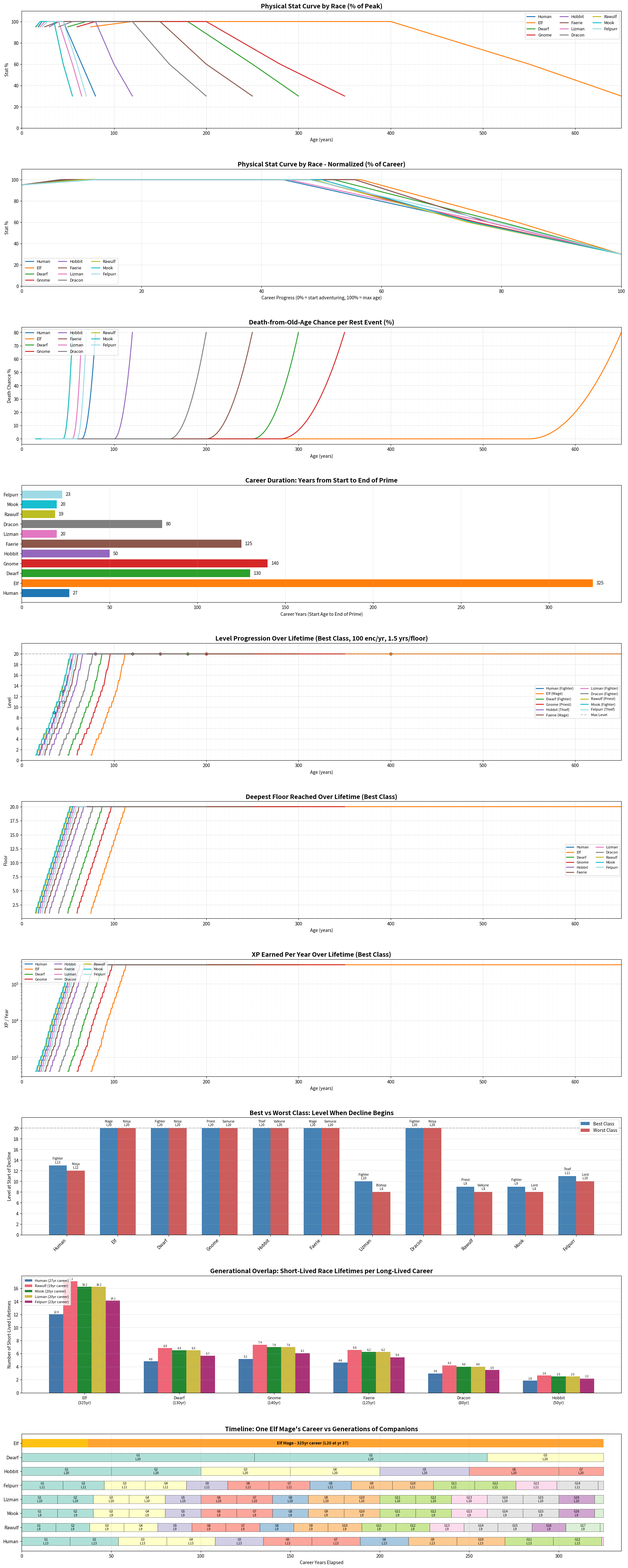

This chart was generated by the following Python code: (Note: this script raises an exception after producing the figure.)
import sys

try:
    import matplotlib.pyplot as plt
    import matplotlib.gridspec as gridspec
    import numpy as np
except ImportError:
    print("Missing dependencies. Run with:")
    print("  uv run --with matplotlib --with numpy python3 tools/age_balance_plotter.py")
    sys.exit(1)


RACE_DATA = {
    "Human":   {"start_age": 18,  "prime_start": 22, "prime_end": 45, "decline_end": 65,  "max_age": 80},
    "Elf":     {"start_age": 75,  "prime_start": 120, "prime_end": 400, "decline_end": 550, "max_age": 650},
    "Dwarf":   {"start_age": 50,  "prime_start": 70, "prime_end": 180, "decline_end": 250, "max_age": 300},
    "Gnome":   {"start_age": 60,  "prime_start": 80, "prime_end": 200, "decline_end": 280, "max_age": 350},
    "Hobbit":  {"start_age": 30,  "prime_start": 40, "prime_end": 80,  "decline_end": 100, "max_age": 120},
    "Faerie":  {"start_age": 25,  "prime_start": 40, "prime_end": 150, "decline_end": 200, "max_age": 250},
    "Lizman":  {"start_age": 20,  "prime_start": 25, "prime_end": 40,  "decline_end": 55,  "max_age": 65},
    "Dracon":  {"start_age": 40,  "prime_start": 55, "prime_end": 120, "decline_end": 160, "max_age": 200},
    "Rawulf":  {"start_age": 16,  "prime_start": 20, "prime_end": 35,  "decline_end": 45,  "max_age": 55},
    "Mook":    {"start_age": 15,  "prime_start": 20, "prime_end": 35,  "decline_end": 45,  "max_age": 55},
    "Felpurr": {"start_age": 22,  "prime_start": 28, "prime_end": 45,  "decline_end": 60,  "max_age": 70},
}

XP_MODIFIERS_CURRENT = {
    "Human":   {"Fighter": 1.0, "Mage": 1.0, "Priest": 1.0, "Thief": 1.0, "Alchemist": 1.0, "Bishop": 1.2, "Bard": 1.1, "Ranger": 1.1, "Psionic": 1.1, "Valkyrie": 1.2, "Samurai": 1.3, "Lord": 1.3, "Monk": 1.3, "Ninja": 1.4},
    "Elf":     {"Fighter": 1.1, "Mage": 0.9, "Priest": 0.9, "Thief": 1.1, "Alchemist": 1.0, "Bishop": 1.1, "Bard": 1.0, "Ranger": 1.0, "Psionic": 1.0, "Valkyrie": 1.3, "Samurai": 1.4, "Lord": 1.4, "Monk": 1.4, "Ninja": 1.5},
    "Dwarf":   {"Fighter": 0.9, "Mage": 1.3, "Priest": 1.0, "Thief": 1.2, "Alchemist": 1.1, "Bishop": 1.3, "Bard": 1.2, "Ranger": 1.2, "Psionic": 1.3, "Valkyrie": 1.3, "Samurai": 1.4, "Lord": 1.2, "Monk": 1.4, "Ninja": 1.5},
    "Gnome":   {"Fighter": 1.0, "Mage": 1.1, "Priest": 0.8, "Thief": 1.0, "Alchemist": 0.9, "Bishop": 1.0, "Bard": 1.1, "Ranger": 1.1, "Psionic": 1.0, "Valkyrie": 1.4, "Samurai": 1.5, "Lord": 1.4, "Monk": 1.3, "Ninja": 1.4},
    "Hobbit":  {"Fighter": 1.1, "Mage": 1.1, "Priest": 1.2, "Thief": 0.8, "Alchemist": 1.1, "Bishop": 1.3, "Bard": 1.0, "Ranger": 1.0, "Psionic": 1.2, "Valkyrie": 1.5, "Samurai": 1.5, "Lord": 1.5, "Monk": 1.4, "Ninja": 1.3},
    "Faerie":  {"Fighter": 1.4, "Mage": 0.8, "Priest": 1.2, "Thief": 0.9, "Alchemist": 1.0, "Bishop": 1.1, "Bard": 0.9, "Ranger": 1.0, "Psionic": 0.9, "Valkyrie": 1.4, "Samurai": 1.6, "Lord": 1.6, "Monk": 1.5, "Ninja": 1.3},
    "Lizman":  {"Fighter": 0.8, "Mage": 1.4, "Priest": 1.4, "Thief": 1.3, "Alchemist": 1.3, "Bishop": 1.5, "Bard": 1.4, "Ranger": 1.2, "Psionic": 1.4, "Valkyrie": 1.2, "Samurai": 1.3, "Lord": 1.3, "Monk": 1.3, "Ninja": 1.5},
    "Dracon":  {"Fighter": 0.9, "Mage": 1.2, "Priest": 1.3, "Thief": 1.1, "Alchemist": 1.2, "Bishop": 1.4, "Bard": 1.2, "Ranger": 1.1, "Psionic": 1.3, "Valkyrie": 1.3, "Samurai": 1.3, "Lord": 1.3, "Monk": 1.4, "Ninja": 1.5},
    "Rawulf":  {"Fighter": 1.1, "Mage": 1.3, "Priest": 0.9, "Thief": 1.1, "Alchemist": 1.0, "Bishop": 1.2, "Bard": 1.1, "Ranger": 1.0, "Psionic": 1.0, "Valkyrie": 1.4, "Samurai": 1.4, "Lord": 1.3, "Monk": 1.3, "Ninja": 1.4},
    "Mook":    {"Fighter": 1.0, "Mage": 1.0, "Priest": 1.3, "Thief": 1.1, "Alchemist": 1.1, "Bishop": 1.2, "Bard": 1.1, "Ranger": 1.1, "Psionic": 1.1, "Valkyrie": 1.3, "Samurai": 1.3, "Lord": 1.4, "Monk": 1.4, "Ninja": 1.4},
    "Felpurr": {"Fighter": 1.2, "Mage": 1.0, "Priest": 1.2, "Thief": 0.9, "Alchemist": 1.1, "Bishop": 1.3, "Bard": 1.0, "Ranger": 1.0, "Psionic": 1.1, "Valkyrie": 1.3, "Samurai": 1.4, "Lord": 1.5, "Monk": 1.3, "Ninja": 1.3},
}

PROPOSED_CHANGES = {
    "Lizman":  {"Fighter": 0.7},
    "Rawulf":  {"Priest": 0.7},
    "Felpurr": {"Thief": 0.7},
    "Mook_Monk":  {"Monk": 0.7},
    "Mook_Mage":  {"Mage": 0.7},
}

def build_proposed_modifiers(mook_option="Monk"):
    proposed = {}
    for race, mods in XP_MODIFIERS_CURRENT.items():
        proposed[race] = dict(mods)
    for race, changes in PROPOSED_CHANGES.items():
        if race.startswith("Mook_"):
            if race == f"Mook_{mook_option}":
                for cls, val in changes.items():
                    proposed["Mook"][cls] = val
        else:
            for cls, val in changes.items():
                proposed[race][cls] = val
    return proposed

XP_MODIFIERS = XP_MODIFIERS_CURRENT

BASE_XP_TABLE = [0, 1000, 2500, 5000, 9000, 15000, 25000, 40000, 60000, 90000,
                 135000, 200000, 280000, 380000, 500000, 650000, 830000, 1050000, 1300000, 1600000]

STAT_PEAK = 100.0
YOUTH_BONUS = 5.0

AVG_XP_PER_ENCOUNTER_BY_FLOOR = {
    1: 25, 2: 35, 3: 50, 4: 65, 5: 95, 6: 120, 7: 200,
    8: 300, 9: 450, 10: 650, 11: 900, 12: 1300, 13: 1800,
    14: 2500, 15: 3500, 16: 5000, 17: 7000, 18: 10000, 19: 14000, 20: 20000,
}

ENCOUNTERS_PER_YEAR = 100
YEARS_PER_FLOOR_CLEAR = 1.5
PARTY_SIZE = 6


def get_level_for_xp(total_xp, modifier):
    level = 1
    for i in range(len(BASE_XP_TABLE)):
        required = BASE_XP_TABLE[i] * modifier
        if total_xp >= required:
            level = i + 1
        else:
            break
    return min(level, 20)


def simulate_career(race_name, data, class_name, modifier):
    career_years = data["max_age"] - data["start_age"]
    cumulative_xp = 0.0
    current_floor = 1
    years_on_floor = 0.0
    year_data = []

    for year in range(career_years + 1):
        age = data["start_age"] + year
        level = get_level_for_xp(cumulative_xp, modifier)

        floor_xp = AVG_XP_PER_ENCOUNTER_BY_FLOOR.get(current_floor, 20000)
        xp_this_year = floor_xp * ENCOUNTERS_PER_YEAR / PARTY_SIZE
        cumulative_xp += xp_this_year

        years_on_floor += 1
        if years_on_floor >= YEARS_PER_FLOOR_CLEAR and current_floor < 20:
            current_floor += 1
            years_on_floor = 0

        year_data.append({
            "age": age,
            "level": get_level_for_xp(cumulative_xp, modifier),
            "cumulative_xp": cumulative_xp,
            "floor": current_floor,
            "xp_this_year": xp_this_year,
        })

    return year_data


def find_level_at_age(career_data, target_age):
    for entry in career_data:
        if entry["age"] >= target_age:
            return entry["level"]
    return career_data[-1]["level"] if career_data else 1


def find_age_at_level(career_data, target_level):
    for entry in career_data:
        if entry["level"] >= target_level:
            return entry["age"]
    return None


def compute_stat_curve(race_name, data):
    ages = list(range(data["start_age"], data["max_age"] + 1))
    stats = []
    for age in ages:
        if age < data["prime_start"]:
            progress = (age - data["start_age"]) / max(1, data["prime_start"] - data["start_age"])
            stat = (STAT_PEAK - YOUTH_BONUS) + YOUTH_BONUS * progress
        elif age <= data["prime_end"]:
            stat = STAT_PEAK
        elif age <= data["decline_end"]:
            progress = (age - data["prime_end"]) / max(1, data["decline_end"] - data["prime_end"])
            stat = STAT_PEAK * (1.0 - 0.4 * progress)
        else:
            progress = (age - data["decline_end"]) / max(1, data["max_age"] - data["decline_end"])
            stat = STAT_PEAK * 0.6 * (1.0 - 0.5 * progress)
        stats.append(stat)
    return ages, stats


def compute_death_chance(race_name, data):
    ages = list(range(data["start_age"], data["max_age"] + 1))
    chances = []
    for age in ages:
        if age <= data["decline_end"]:
            chances.append(0.0)
        else:
            progress = (age - data["decline_end"]) / max(1, data["max_age"] - data["decline_end"])
            chance = min(0.95, progress * progress * 0.8)
            chances.append(chance * 100)
    return ages, chances


def add_age_lines(ax, interval=5):
    for age in range(0, 700, interval):
        ax.axvline(x=age, color="gray", linestyle=":", alpha=0.15, linewidth=0.5)


def plot_all(output_path="tools/age_balance_charts.png"):
    fig = plt.figure(figsize=(24, 62))
    gs = gridspec.GridSpec(10, 1, hspace=0.35)

    colors = plt.cm.tab20(np.linspace(0, 1, len(RACE_DATA)))
    race_colors = {name: colors[i] for i, name in enumerate(RACE_DATA.keys())}
    race_names = list(RACE_DATA.keys())

    # find max age across all races for consistent x-axis on absolute-age charts
    max_age_all = max(d["max_age"] for d in RACE_DATA.values())

    # 1. stat curves (absolute age, with age lines)
    ax1 = fig.add_subplot(gs[0])
    ax1.set_title("Physical Stat Curve by Race (% of Peak)", fontsize=14, fontweight="bold")
    ax1.set_xlabel("Age (years)")
    ax1.set_ylabel("Stat %")
    ax1.set_ylim(0, 110)
    ax1.set_xlim(0, max_age_all)
    add_age_lines(ax1)
    for race_name, data in RACE_DATA.items():
        ages, stats = compute_stat_curve(race_name, data)
        ax1.plot(ages, stats, label=race_name, color=race_colors[race_name], linewidth=2)
    ax1.legend(loc="upper right", ncol=3, fontsize=9)
    ax1.grid(True, alpha=0.3)

    # 2. stat curves (normalized for comparison)
    ax2 = fig.add_subplot(gs[1])
    ax2.set_title("Physical Stat Curve by Race - Normalized (% of Career)", fontsize=14, fontweight="bold")
    ax2.set_xlabel("Career Progress (0% = start adventuring, 100% = max age)")
    ax2.set_ylabel("Stat %")
    ax2.set_ylim(0, 110)
    ax2.set_xlim(0, 100)
    for race_name, data in RACE_DATA.items():
        ages, stats = compute_stat_curve(race_name, data)
        lifespan = data["max_age"] - data["start_age"]
        normalized = [(a - data["start_age"]) / lifespan * 100 for a in ages]
        ax2.plot(normalized, stats, label=race_name, color=race_colors[race_name], linewidth=2)
    ax2.legend(loc="lower left", ncol=3, fontsize=9)
    ax2.grid(True, alpha=0.3)

    # 3. death chance (absolute age)
    ax3 = fig.add_subplot(gs[2])
    ax3.set_title("Death-from-Old-Age Chance per Rest Event (%)", fontsize=14, fontweight="bold")
    ax3.set_xlabel("Age (years)")
    ax3.set_ylabel("Death Chance %")
    ax3.set_xlim(0, max_age_all)
    add_age_lines(ax3)
    for race_name, data in RACE_DATA.items():
        ages, chances = compute_death_chance(race_name, data)
        ax3.plot(ages, chances, label=race_name, color=race_colors[race_name], linewidth=2)
    ax3.legend(loc="upper left", ncol=3, fontsize=9)
    ax3.grid(True, alpha=0.3)

    # 4. career duration
    ax4 = fig.add_subplot(gs[3])
    ax4.set_title("Career Duration: Years from Start to End of Prime", fontsize=14, fontweight="bold")
    career_years = [RACE_DATA[r]["prime_end"] - RACE_DATA[r]["start_age"] for r in race_names]
    bars = ax4.barh(race_names, career_years, color=[race_colors[r] for r in race_names])
    ax4.set_xlabel("Career Years (Start Age to End of Prime)")
    for bar, years in zip(bars, career_years):
        ax4.text(bar.get_width() + 2, bar.get_y() + bar.get_height()/2, str(years),
                va="center", fontsize=10)
    ax4.grid(True, alpha=0.3, axis="x")

    # 5. level over absolute age (best class) - with age gridlines
    ax5 = fig.add_subplot(gs[4])
    ax5.set_title(
        f"Level Progression Over Lifetime (Best Class, {ENCOUNTERS_PER_YEAR} enc/yr, "
        f"{YEARS_PER_FLOOR_CLEAR} yrs/floor)",
        fontsize=14, fontweight="bold")
    ax5.set_xlabel("Age (years)")
    ax5.set_ylabel("Level")
    ax5.set_ylim(0, 22)
    ax5.set_xlim(0, max_age_all)
    ax5.set_yticks(range(0, 21, 2))
    add_age_lines(ax5)
    for race_name, data in RACE_DATA.items():
        mods = XP_MODIFIERS[race_name]
        best_class = min(mods, key=mods.get)
        best_mod = mods[best_class]
        career = simulate_career(race_name, data, best_class, best_mod)
        ages = [y["age"] for y in career]
        levels = [y["level"] for y in career]
        prime_level = find_level_at_age(career, data["prime_end"])
        ax5.plot(ages, levels, label=f"{race_name} ({best_class})",
                color=race_colors[race_name], linewidth=2)
        ax5.plot(data["prime_end"], prime_level, "o", color=race_colors[race_name],
                markersize=6, markeredgecolor="black", markeredgewidth=0.5)
    ax5.axhline(y=20, color="gray", linestyle="--", alpha=0.5, label="Max Level")
    ax5.legend(loc="center right", ncol=2, fontsize=8)
    ax5.grid(True, alpha=0.3)

    # 6. floor reached over absolute age
    ax6 = fig.add_subplot(gs[5])
    ax6.set_title("Deepest Floor Reached Over Lifetime (Best Class)", fontsize=14, fontweight="bold")
    ax6.set_xlabel("Age (years)")
    ax6.set_ylabel("Floor")
    ax6.set_xlim(0, max_age_all)
    add_age_lines(ax6)
    for race_name, data in RACE_DATA.items():
        mods = XP_MODIFIERS[race_name]
        best_class = min(mods, key=mods.get)
        best_mod = mods[best_class]
        career = simulate_career(race_name, data, best_class, best_mod)
        ages = [y["age"] for y in career]
        floors = [y["floor"] for y in career]
        ax6.plot(ages, floors, label=race_name, color=race_colors[race_name], linewidth=2)
    ax6.legend(loc="center right", ncol=2, fontsize=8)
    ax6.grid(True, alpha=0.3)

    # 7. xp per year (absolute age)
    ax7 = fig.add_subplot(gs[6])
    ax7.set_title("XP Earned Per Year Over Lifetime (Best Class)",
                  fontsize=14, fontweight="bold")
    ax7.set_xlabel("Age (years)")
    ax7.set_ylabel("XP / Year")
    ax7.set_yscale("log")
    ax7.set_xlim(0, max_age_all)
    add_age_lines(ax7)
    for race_name, data in RACE_DATA.items():
        mods = XP_MODIFIERS[race_name]
        best_class = min(mods, key=mods.get)
        best_mod = mods[best_class]
        career = simulate_career(race_name, data, best_class, best_mod)
        ages = [y["age"] for y in career]
        xpy = [y["xp_this_year"] for y in career]
        ax7.plot(ages, xpy, label=race_name, color=race_colors[race_name], linewidth=2)
    ax7.legend(loc="upper left", ncol=3, fontsize=8)
    ax7.grid(True, alpha=0.3)

    # 8. best vs worst: level at START OF DECLINE
    ax8 = fig.add_subplot(gs[7])
    ax8.set_title("Best vs Worst Class: Level When Decline Begins",
                  fontsize=14, fontweight="bold")
    x = np.arange(len(race_names))
    bar_width = 0.35

    best_levels_decline = []
    worst_levels_decline = []
    best_names = []
    worst_names = []
    for race_name in race_names:
        data = RACE_DATA[race_name]
        mods = XP_MODIFIERS[race_name]
        best_class = min(mods, key=mods.get)
        worst_class = max(mods, key=mods.get)
        best_career = simulate_career(race_name, data, best_class, mods[best_class])
        worst_career = simulate_career(race_name, data, worst_class, mods[worst_class])
        best_levels_decline.append(find_level_at_age(best_career, data["prime_end"]))
        worst_levels_decline.append(find_level_at_age(worst_career, data["prime_end"]))
        best_names.append(best_class)
        worst_names.append(worst_class)

    bars_best = ax8.bar(x - bar_width/2, best_levels_decline, bar_width,
                        label="Best Class", color="steelblue")
    bars_worst = ax8.bar(x + bar_width/2, worst_levels_decline, bar_width,
                         label="Worst Class", color="indianred")
    ax8.set_xticks(x)
    ax8.set_xticklabels(race_names, rotation=45, ha="right")
    ax8.set_ylabel("Level at Start of Decline")
    ax8.set_ylim(0, 22)
    ax8.set_yticks(range(0, 21, 2))
    ax8.axhline(y=20, color="gray", linestyle="--", alpha=0.5)
    ax8.legend(fontsize=10)
    ax8.grid(True, alpha=0.3, axis="y")
    for bar, name, level in zip(bars_best, best_names, best_levels_decline):
        ax8.text(bar.get_x() + bar.get_width()/2, bar.get_height() + 0.3,
                f"{name}\nL{level}", ha="center", va="bottom", fontsize=7)
    for bar, name, level in zip(bars_worst, worst_names, worst_levels_decline):
        ax8.text(bar.get_x() + bar.get_width()/2, bar.get_height() + 0.3,
                f"{name}\nL{level}", ha="center", va="bottom", fontsize=7)

    # 9. "generations raised" - how many short-lived race lifetimes fit in one long-lived career
    ax9 = fig.add_subplot(gs[8])
    ax9.set_title("Generational Overlap: Short-Lived Race Lifetimes per Long-Lived Career",
                  fontsize=14, fontweight="bold")
    long_lived = ["Elf", "Dwarf", "Gnome", "Faerie", "Dracon", "Hobbit"]
    short_lived = ["Human", "Rawulf", "Mook", "Lizman", "Felpurr"]
    ll_careers = {r: RACE_DATA[r]["prime_end"] - RACE_DATA[r]["start_age"] for r in long_lived}
    sl_careers = {r: RACE_DATA[r]["prime_end"] - RACE_DATA[r]["start_age"] for r in short_lived}

    x_pos = np.arange(len(long_lived))
    width_per_short = 0.15
    offsets = np.linspace(-(len(short_lived)-1)/2 * width_per_short,
                          (len(short_lived)-1)/2 * width_per_short,
                          len(short_lived))
    sl_colors = {"Human": "#4477AA", "Rawulf": "#EE6677", "Mook": "#228833",
                 "Lizman": "#CCBB44", "Felpurr": "#AA3377"}
    for j, sl_race in enumerate(short_lived):
        generations = [ll_careers[ll_race] / sl_careers[sl_race] for ll_race in long_lived]
        bars = ax9.bar(x_pos + offsets[j], generations, width_per_short,
                      label=f"{sl_race} ({sl_careers[sl_race]}yr career)",
                      color=sl_colors[sl_race])
        for bar, gen in zip(bars, generations):
            ax9.text(bar.get_x() + bar.get_width()/2, bar.get_height() + 0.1,
                    f"{gen:.1f}", ha="center", va="bottom", fontsize=6)
    ax9.set_xticks(x_pos)
    ax9.set_xticklabels([f"{r}\n({ll_careers[r]}yr)" for r in long_lived], fontsize=9)
    ax9.set_ylabel("Number of Short-Lived Lifetimes")
    ax9.legend(fontsize=8, loc="upper left")
    ax9.grid(True, alpha=0.3, axis="y")

    # 10. timeline view - stacked generations alongside a single elf career
    ax10 = fig.add_subplot(gs[9])
    ax10.set_title("Timeline: One Elf Mage's Career vs Generations of Companions",
                   fontsize=14, fontweight="bold")
    ax10.set_xlabel("Career Years Elapsed")
    ax10.set_ylabel("")

    elf_data = RACE_DATA["Elf"]
    elf_career = elf_data["prime_end"] - elf_data["start_age"]

    companion_races = ["Human", "Rawulf", "Mook", "Lizman", "Felpurr", "Hobbit", "Dwarf"]
    y_positions = list(range(len(companion_races) + 1))

    # draw the elf bar
    elf_mods = XP_MODIFIERS["Elf"]
    elf_best = min(elf_mods, key=elf_mods.get)
    elf_sim = simulate_career("Elf", elf_data, elf_best, elf_mods[elf_best])
    elf_age_20 = find_age_at_level(elf_sim, 20)
    elf_years_to_20 = (elf_age_20 - elf_data["start_age"]) if elf_age_20 else elf_career

    ax10.barh(len(companion_races), elf_career, color="darkorange", alpha=0.8, height=0.6)
    ax10.barh(len(companion_races), elf_years_to_20, color="gold", alpha=0.6, height=0.6)
    ax10.text(elf_career / 2, len(companion_races),
             f"Elf {elf_best} - {elf_career}yr career (L20 at yr {elf_years_to_20})",
             ha="center", va="center", fontsize=9, fontweight="bold")

    for i, comp_race in enumerate(companion_races):
        comp_data = RACE_DATA[comp_race]
        comp_career = comp_data["prime_end"] - comp_data["start_age"]
        comp_mods = XP_MODIFIERS[comp_race]
        comp_best = min(comp_mods, key=comp_mods.get)
        comp_sim = simulate_career(comp_race, comp_data, comp_best, comp_mods[comp_best])
        comp_level_at_decline = find_level_at_age(comp_sim, comp_data["prime_end"])

        generation = 0
        offset = 0
        gen_colors = plt.cm.Set3(np.linspace(0, 1, 20))
        while offset < elf_career:
            bar_len = min(comp_career, elf_career - offset)
            ax10.barh(i, bar_len, left=offset, color=gen_colors[generation % 20],
                     alpha=0.7, height=0.6, edgecolor="black", linewidth=0.5)
            if bar_len > 15:
                ax10.text(offset + bar_len / 2, i,
                         f"G{generation+1}\nL{comp_level_at_decline}",
                         ha="center", va="center", fontsize=7)
            offset += comp_career
            generation += 1

    ax10.set_yticks(y_positions)
    ax10.set_yticklabels(companion_races + ["Elf"], fontsize=10)
    ax10.set_xlim(0, elf_career + 10)
    add_age_lines(ax10)
    ax10.grid(True, alpha=0.3, axis="x")

    plt.savefig(output_path, dpi=150, bbox_inches="tight")
    print(f"Charts saved to {output_path}")

    print(f"\n--- Simulation Parameters ---")
    print(f"  Encounters/year: {ENCOUNTERS_PER_YEAR}")
    print(f"  Years to clear a floor: {YEARS_PER_FLOOR_CLEAR}")
    print(f"  Party size (XP split): {PARTY_SIZE}")

    print(f"\n--- Level at Start of Decline (Best vs Worst Class) ---")
    header = (f"{'Race':<10} {'Best':<10} {'Mod':>4} {'@Decline':>8}  "
              f"{'Worst':<10} {'Mod':>4} {'@Decline':>8}  {'Gap':>4}  "
              f"{'PrimeYrs':>8}")
    print(header)
    print("-" * len(header))
    for i, race_name in enumerate(race_names):
        data = RACE_DATA[race_name]
        mods = XP_MODIFIERS[race_name]
        best_class = min(mods, key=mods.get)
        worst_class = max(mods, key=mods.get)
        gap = best_levels_decline[i] - worst_levels_decline[i]
        prime_yrs = data["prime_end"] - data["start_age"]
        print(f"{race_name:<10} {best_class:<10} {mods[best_class]:>4.1f} {'L' + str(best_levels_decline[i]):>8}  "
              f"{worst_class:<10} {mods[worst_class]:>4.1f} {'L' + str(worst_levels_decline[i]):>8}  "
              f"{gap:>+3}   {prime_yrs:>6}yr")

    print(f"\n--- Generational Overlap ---")
    print(f"{'Long-lived':<12} {'Career':>7} | ", end="")
    for sl in short_lived:
        print(f"{sl:>8}", end="")
    print()
    print("-" * 60)
    for ll_race in long_lived:
        ll_yrs = ll_careers[ll_race]
        print(f"{ll_race:<12} {ll_yrs:>5}yr | ", end="")
        for sl_race in short_lived:
            gen = ll_yrs / sl_careers[sl_race]
            print(f"{gen:>7.1f}x", end="")
        print()


def print_comparison():
    proposed_monk = build_proposed_modifiers("Monk")
    proposed_mage = build_proposed_modifiers("Mage")

    print("\n" + "=" * 90)
    print("PROPOSED MODIFIER CHANGES")
    print("=" * 90)
    print(f"{'Race':<10} {'Class':<10} {'Current':>8} {'Proposed':>8} {'Change':>8}")
    print("-" * 50)
    for race, changes in PROPOSED_CHANGES.items():
        display_race = race.replace("_", " ") if "Mook" in race else race
        for cls, new_val in changes.items():
            if race.startswith("Mook_"):
                old_val = XP_MODIFIERS_CURRENT["Mook"][cls]
            else:
                old_val = XP_MODIFIERS_CURRENT[race][cls]
            print(f"{display_race:<10} {cls:<10} {old_val:>8.1f} {new_val:>8.1f} {new_val - old_val:>+8.1f}")

    print("\n" + "=" * 90)
    print("SPEED CHAMPION PER CLASS (Who hits each level first?)")
    print("=" * 90)
    basic_classes = ["Fighter", "Mage", "Priest", "Thief"]
    hybrid_classes = ["Ranger", "Bard", "Bishop", "Alchemist", "Psionic"]
    elite_classes = ["Valkyrie", "Samurai", "Lord", "Monk", "Ninja"]

    for label, class_group in [("BASIC", basic_classes), ("HYBRID", hybrid_classes),
                                ("ELITE", elite_classes)]:
        print(f"\n  {label} CLASSES:")
        print(f"  {'Class':<12} {'Current Champion':<22} {'Mod':>4}  {'Proposed Champion':<22} {'Mod':>4}")
        print("  " + "-" * 72)
        for cls in class_group:
            cur_best_race = min(XP_MODIFIERS_CURRENT.keys(),
                               key=lambda r: XP_MODIFIERS_CURRENT[r].get(cls, 9))
            cur_mod = XP_MODIFIERS_CURRENT[cur_best_race][cls]
            prop_best_race = min(proposed_monk.keys(),
                                key=lambda r: proposed_monk[r].get(cls, 9))
            prop_mod = proposed_monk[prop_best_race][cls]
            cur_lifespan = "short" if RACE_DATA[cur_best_race]["prime_end"] - RACE_DATA[cur_best_race]["start_age"] < 50 else "long"
            prop_lifespan = "short" if RACE_DATA[prop_best_race]["prime_end"] - RACE_DATA[prop_best_race]["start_age"] < 50 else "long"
            print(f"  {cls:<12} {cur_best_race + ' (' + cur_lifespan + ')':<22} {cur_mod:>4.1f}  "
                  f"{prop_best_race + ' (' + prop_lifespan + ')':<22} {prop_mod:>4.1f}")

    print("\n" + "=" * 90)
    print("EARLY CAREER COMPARISON: Level at Year 5/10/15/20 (Best Class)")
    print("=" * 90)
    race_names = list(RACE_DATA.keys())
    milestones = [5, 10, 15, 20]

    header = f"{'Race':<10} {'Class':<10} {'Mod':>4}"
    for yr in milestones:
        header += f"  {'Yr'+str(yr):>5}"
    header += f"  {'@Decline':>9} {'PrimeYrs':>9}"
    print(header)
    print("-" * len(header))

    for scenario_name, mods_dict in [("CURRENT", XP_MODIFIERS_CURRENT),
                                      ("PROPOSED (Mook=Monk)", proposed_monk)]:
        print(f"\n  [{scenario_name}]")
        for race_name in race_names:
            data = RACE_DATA[race_name]
            mods = mods_dict[race_name]
            best_class = min(mods, key=mods.get)
            best_mod = mods[best_class]
            career = simulate_career(race_name, data, best_class, best_mod)

            row = f"  {race_name:<10} {best_class:<10} {best_mod:>4.1f}"
            for yr in milestones:
                target_age = data["start_age"] + yr
                if target_age <= data["max_age"]:
                    lvl = find_level_at_age(career, target_age)
                    row += f"  {'L'+str(lvl):>5}"
                else:
                    row += f"  {'dead':>5}"
            decline_lvl = find_level_at_age(career, data["prime_end"])
            prime_yrs = data["prime_end"] - data["start_age"]
            row += f"  {'L'+str(decline_lvl):>9} {prime_yrs:>7}yr"
            print(row)

    print("\n" + "=" * 90)
    print("MOOK OPTIONS COMPARISON")
    print("=" * 90)
    mook_data = RACE_DATA["Mook"]
    for option, option_mods in [("Current (no specialty)", XP_MODIFIERS_CURRENT),
                                 ("Proposed: Monk @ 0.7", proposed_monk),
                                 ("Proposed: Mage @ 0.7", proposed_mage)]:
        mods = option_mods["Mook"]
        best_class = min(mods, key=mods.get)
        best_mod = mods[best_class]
        career = simulate_career("Mook", mook_data, best_class, best_mod)
        decline_lvl = find_level_at_age(career, mook_data["prime_end"])
        yr5 = find_level_at_age(career, mook_data["start_age"] + 5)
        yr10 = find_level_at_age(career, mook_data["start_age"] + 10)
        yr15 = find_level_at_age(career, mook_data["start_age"] + 15)
        print(f"  {option:<30} Best={best_class:<8} Mod={best_mod:.1f}  "
              f"Yr5=L{yr5}  Yr10=L{yr10}  Yr15=L{yr15}  @Decline=L{decline_lvl}")

    print("\n" + "=" * 90)
    print("STRATEGIC IDENTITY SUMMARY")
    print("=" * 90)
    identities = {
        "Human":   "Generalist filler   - all basic classes at 1.0, moderate lifespan",
        "Elf":     "Eternal investment   - caster (Mage/Priest 0.9), longest shelf life (325yr prime)",
        "Dwarf":   "Long-lived tank     - Fighter 0.9, 130yr at L20",
        "Gnome":   "Long-lived healer   - Priest 0.8, 140yr at L20",
        "Hobbit":  "Long-lived rogue    - Thief 0.8, 50yr at L20",
        "Faerie":  "Long-lived caster   - Mage 0.8 (fastest mage), 125yr at L20",
        "Lizman":  "Sprint Fighter      - Fighter 0.7 (fastest in game), burns out ~20yr",
        "Dracon":  "Breath weapon util  - free AoE every fight, Fighter 0.9, 80yr prime",
        "Rawulf":  "Sprint Priest       - Priest 0.7 (fastest in game), burns out ~19yr",
        "Mook":    "??? NEEDS IDENTITY  - currently a worse Human",
        "Felpurr": "Sprint Thief        - Thief 0.7 (fastest in game), burns out ~23yr",
    }
    for race, identity in identities.items():
        prime_yrs = RACE_DATA[race]["prime_end"] - RACE_DATA[race]["start_age"]
        print(f"  {race:<10} {identity}")


if __name__ == "__main__":
    output = sys.argv[1] if len(sys.argv) > 1 else "tools/age_balance_charts.png"
    plot_all(output)
    print_comparison()
